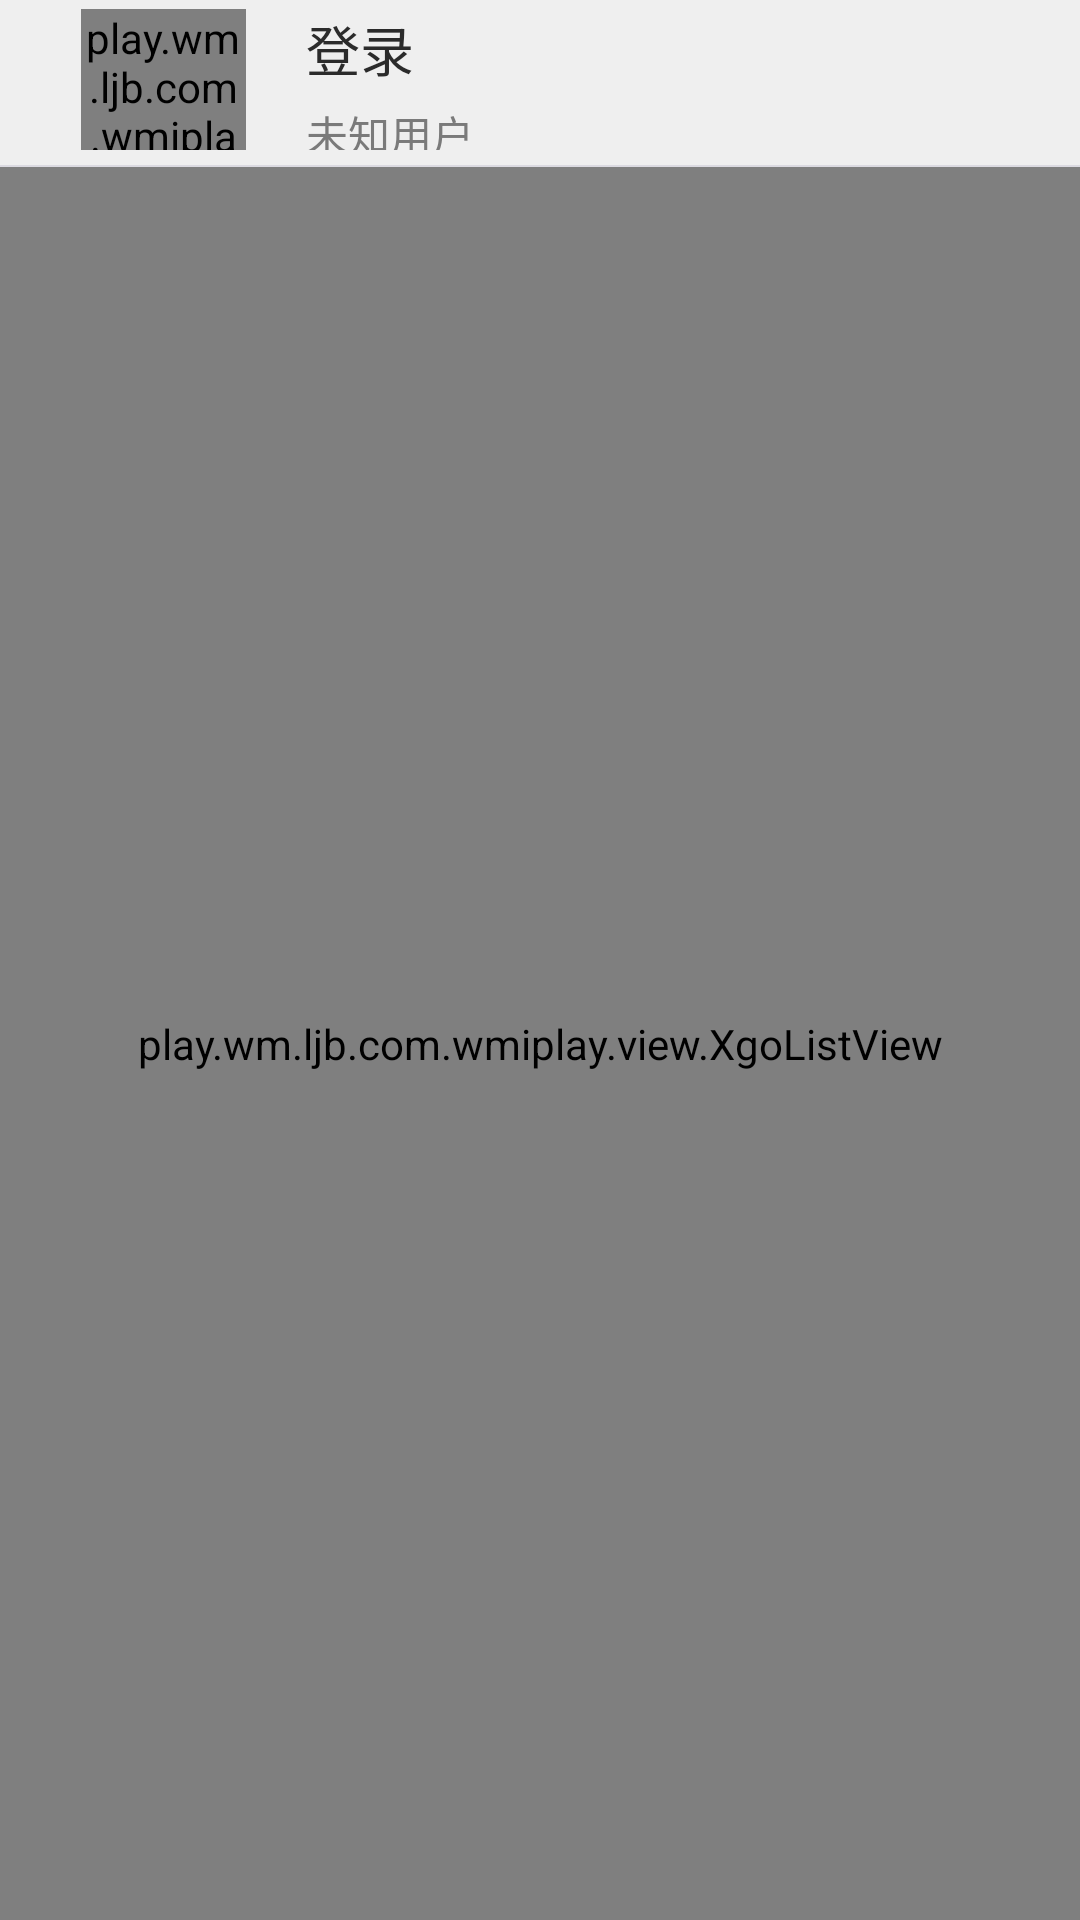

Produce the Android XML layout that renders to this screen, including the resource entries it uses.
<!-- AndroidManifest.xml: application theme CustomActionBarTheme -->
<!-- res/layout/fragment_left_drawer.xml -->
<?xml version="1.0" encoding="utf-8"?>
<LinearLayout xmlns:android="http://schemas.android.com/apk/res/android"
    xmlns:circle="http://schemas.android.com/apk/res-auto"
    android:clickable="true"
    android:layout_width="match_parent"
    android:layout_height="match_parent"
    android:background="#fff"
    android:orientation="vertical">

    <RelativeLayout
        android:paddingTop="3dp"
        android:paddingBottom="5dp"
        android:id="@+id/rl_user"
        android:layout_width="match_parent"
        android:layout_height="55dp"
        android:background="@drawable/selector_menu_icon"
        android:paddingLeft="10dp"
        android:paddingRight="10dp">

        <play.wm.ljb.com.wmiplay.view.CircleImageView
            android:id="@+id/user_head"
            android:layout_width="55dp"
            android:layout_height="55dp"
            circle:border_width = "2dp"
            circle:border_color="@color/line_color"
            android:layout_marginLeft="17dp"
            android:src="@drawable/user" />

        <RelativeLayout
            android:layout_width="match_parent"
            android:layout_height="55dp"
            android:layout_marginLeft="20dp"
            android:layout_toRightOf="@id/user_head"
            android:gravity="center_vertical">

            <TextView
                android:id="@+id/user_name"
                android:layout_width="wrap_content"
                android:layout_height="wrap_content"
                android:singleLine="true"
                android:text="登录"
                android:textColor="#2b2b2b"
                android:textSize="18dp" />

            <TextView
                android:id="@+id/user_type"
                android:layout_width="wrap_content"
                android:layout_height="wrap_content"
                android:layout_below="@id/user_name"
                android:layout_marginTop="5dp"
                android:singleLine="true"
                android:text="未知用户"
                android:textColor="#7a7a7a"
                android:textSize="14dp" />
        </RelativeLayout>
    </RelativeLayout>
    

    <View
        android:layout_width="match_parent"
        android:layout_height="0.5dp"
        android:background="@color/line_color" />

    <play.wm.ljb.com.wmiplay.view.XgoListView
        android:id="@+id/lv_menu"
        android:layout_width="match_parent"
        android:layout_height="match_parent"
        android:cacheColorHint="@android:color/transparent"
        android:divider="@android:color/transparent"
        android:listSelector="@android:color/transparent" />
</LinearLayout>
<!-- resources referenced by this layout -->
<resources>
  <color name="line_color">#dbdae1</color>
  <!-- drawable selector_menu_icon (drawable) -->
  <?xml version="1.0" encoding="utf-8"?>
  <selector xmlns:android="http://schemas.android.com/apk/res/android" android:exitFadeDuration="@android:integer/config_shortAnimTime">
  
      <item android:drawable="@color/menu_bg_press" android:state_pressed="true"/>
      <item android:drawable="@color/menu_bg_normal" />
  
  </selector>
  <!-- drawable user: png bitmap (drawable-xxhdpi, 4242 bytes) -->
  <style name="CustomActionBarTheme" parent="@style/Theme.AppCompat.Light">
          <item name="android:windowContentOverlay">@null</item>
      </style>
  <color name="menu_bg_press">#AAcecece</color>
  <color name="menu_bg_normal">#EFEFEF</color>
</resources>
